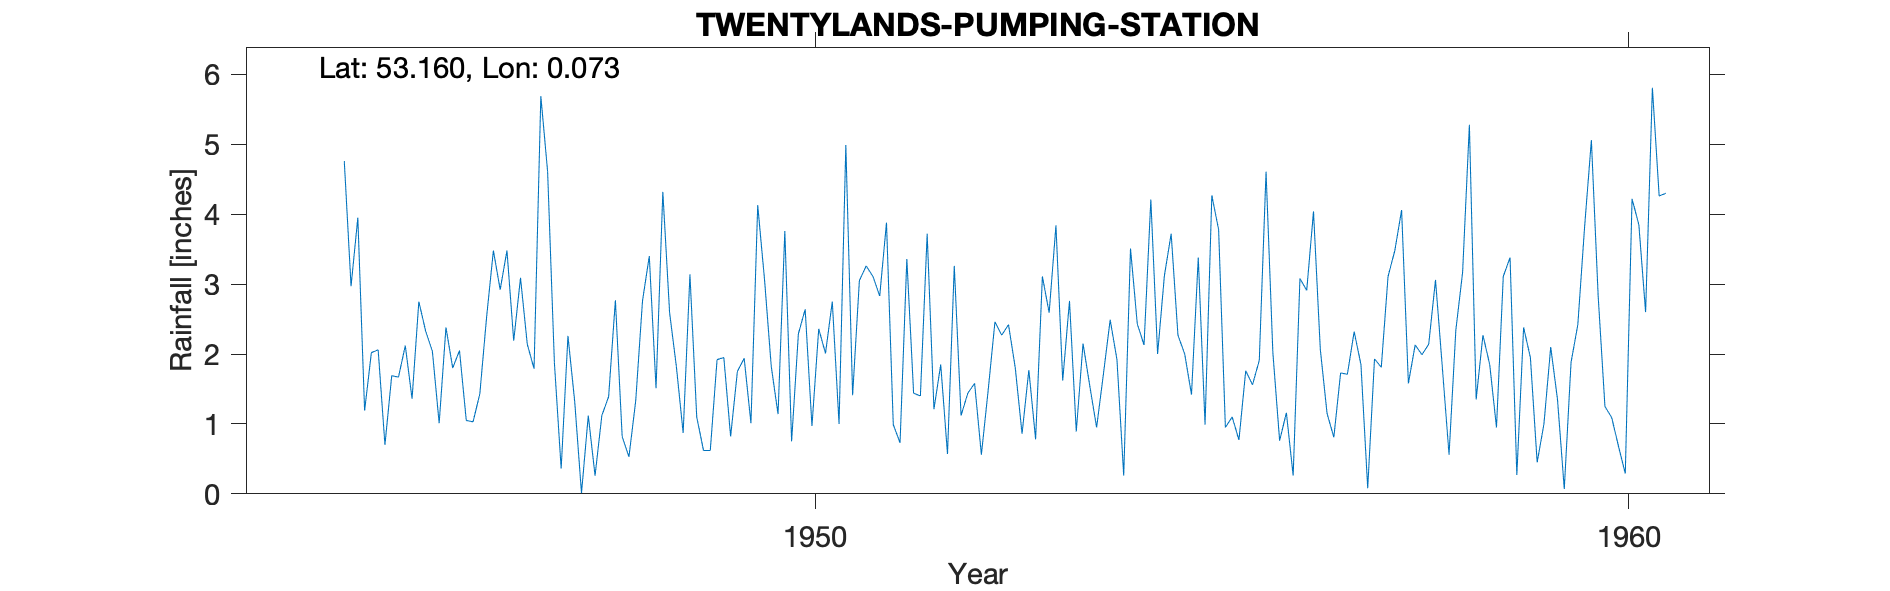

The file beside this chart, header and first rows:
TWENTYLANDS PUMPING STATION, , , , , , , , , , , , , , , , , 
Grid ref, TF387646, Long, 0.073, Lat, 53.16, Elevation, 108, ft, , , , , , , , , 
Station no, 2540/1, , , , , , , , , , , , , , , , 
, 1944, 1945, 1946, 1947, 1948, 1949, 1950, 1951, 1952, 1953, 1954, 1955, 1956, 1957, 1958, 1959, 1960
January, , 2.02, 1.80, 1.79, 2.77, 1.10, 1.14, 3.05, 1.85, 0.86, 1.71, 2.00, 4.61, 1.71, 2.14, 3.38, 5.06
February, , 2.06, 2.05, 5.69, 0.82, 0.62, 3.76, 3.26, 0.57, 1.77, 2.49, 1.42, 2.03, 2.32, 3.06, 0.27, 2.83
March, , 0.70, 1.05, 4.61, 0.53, 0.62, 0.75, 3.11, 3.26, 0.78, 1.92, 3.38, 0.76, 1.85, 1.82, 2.38, 1.25
April, , 1.69, 1.03, 1.88, 1.33, 1.92, 2.29, 2.83, 1.12, 3.11, 0.26, 0.99, 1.16, 0.08, 0.56, 1.95, 1.09
May, , 1.67, 1.43, 0.36, 2.76, 1.95, 2.64, 3.88, 1.44, 2.59, 3.51, 4.27, 0.26, 1.93, 2.34, 0.45, 0.68
June, , 2.12, 2.53, 2.26, 3.40, 0.82, 0.97, 0.99, 1.58, 3.84, 2.43, 3.78, 3.08, 1.81, 3.17, 1.00, 0.29
July, , 1.36, 3.48, 1.32, 1.51, 1.75, 2.36, 0.73, 0.56, 1.62, 2.13, 0.95, 2.91, 3.11, 5.28, 2.10, 4.22
August, , 2.75, 2.92, 0.01, 4.32, 1.94, 2.01, 3.36, 1.48, 2.76, 4.21, 1.10, 4.04, 3.48, 1.35, 1.35, 3.85
September, 4.76, 2.33, 3.48, 1.12, 2.59, 1.01, 2.75, 1.44, 2.46, 0.89, 2.00, 0.77, 2.07, 4.06, 2.27, 0.07, 2.60
October, 2.97, 2.04, 2.19, 0.26, 1.82, 4.13, 1.00, 1.40, 2.27, 2.15, 3.12, 1.76, 1.15, 1.58, 1.85, 1.88, 5.81
November, 3.95, 1.01, 3.09, 1.12, 0.87, 3.07, 4.99, 3.72, 2.42, 1.54, 3.72, 1.56, 0.81, 2.13, 0.95, 2.42, 4.26
December, 1.19, 2.38, 2.14, 1.39, 3.14, 1.82, 1.41, 1.21, 1.80, 0.95, 2.27, 1.91, 1.73, 1.99, 3.11, 3.82, 4.30
Total, , 22.13, 27.19, 21.81, 25.86, 20.75, 26.07, 28.98, 20.81, 22.86, 29.77, 23.89, 24.61, 26.05, 27.90, 21.07, 36.24
TYRain_1941-1950_17_pt1/195, , , , , , , , , , , , , , , , , 
TYRain_1951-1960_15_pt1/197, , , , , , , , , , , , , , , , , 
# The figures on the sheet in the 1942 a…, , , , , , , , , , , , , , , , , 
# The total shown on the sheet for 1944 …, , , , , , , , , , , , , , , , , 
#, , , , , , , , , , , , , , , , , 
# The grid reference is taken from the r…, , , , , , , , , , , , , , , , , 
#, , , , , , , , , , , , , , , , , 
# The station continued until 1974 accor…, , , , , , , , , , , , , , , , , 
